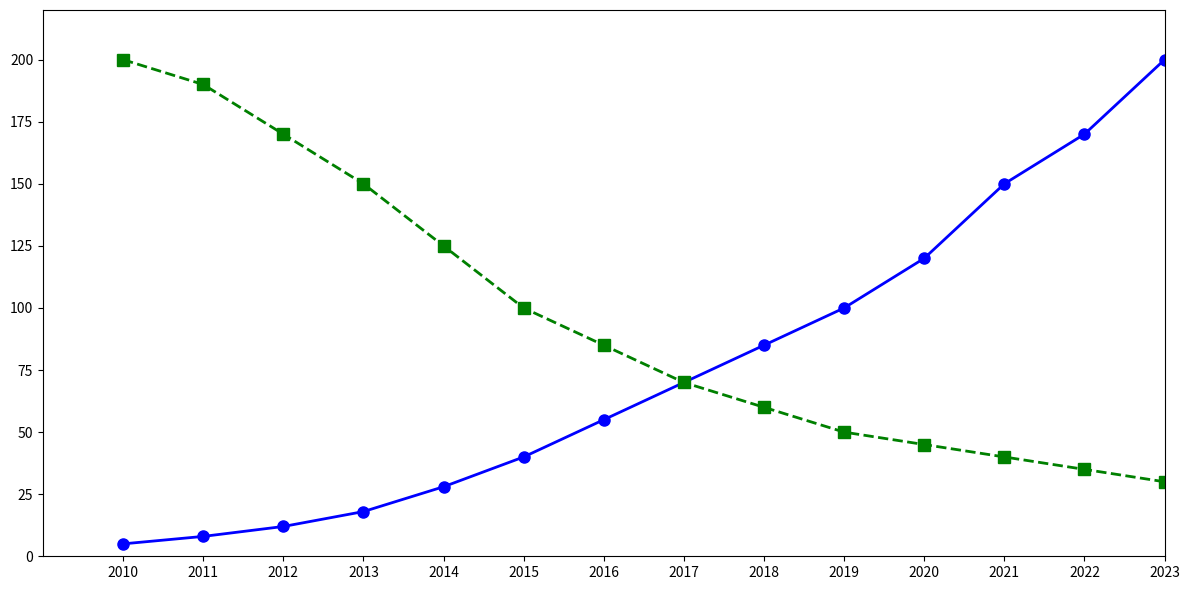

Recreate this plot in Python.
import matplotlib.pyplot as plt
import numpy as np

years = np.arange(2010, 2024)
bandwidth = [5, 8, 12, 18, 28, 40, 55, 70, 85, 100, 120, 150, 170, 200]
latency = [200, 190, 170, 150, 125, 100, 85, 70, 60, 50, 45, 40, 35, 30]

fig, ax = plt.subplots(figsize=(12, 6))

ax.plot(years, bandwidth, color='blue', marker='o', linestyle='-', linewidth=2, markersize=8)
ax.plot(years, latency, color='green', marker='s', linestyle='--', linewidth=2, markersize=8)

ax.set_xticks(years)
ax.set_xlim(2009, 2023)
ax.set_ylim(0, 220)

plt.tight_layout()
plt.show()
